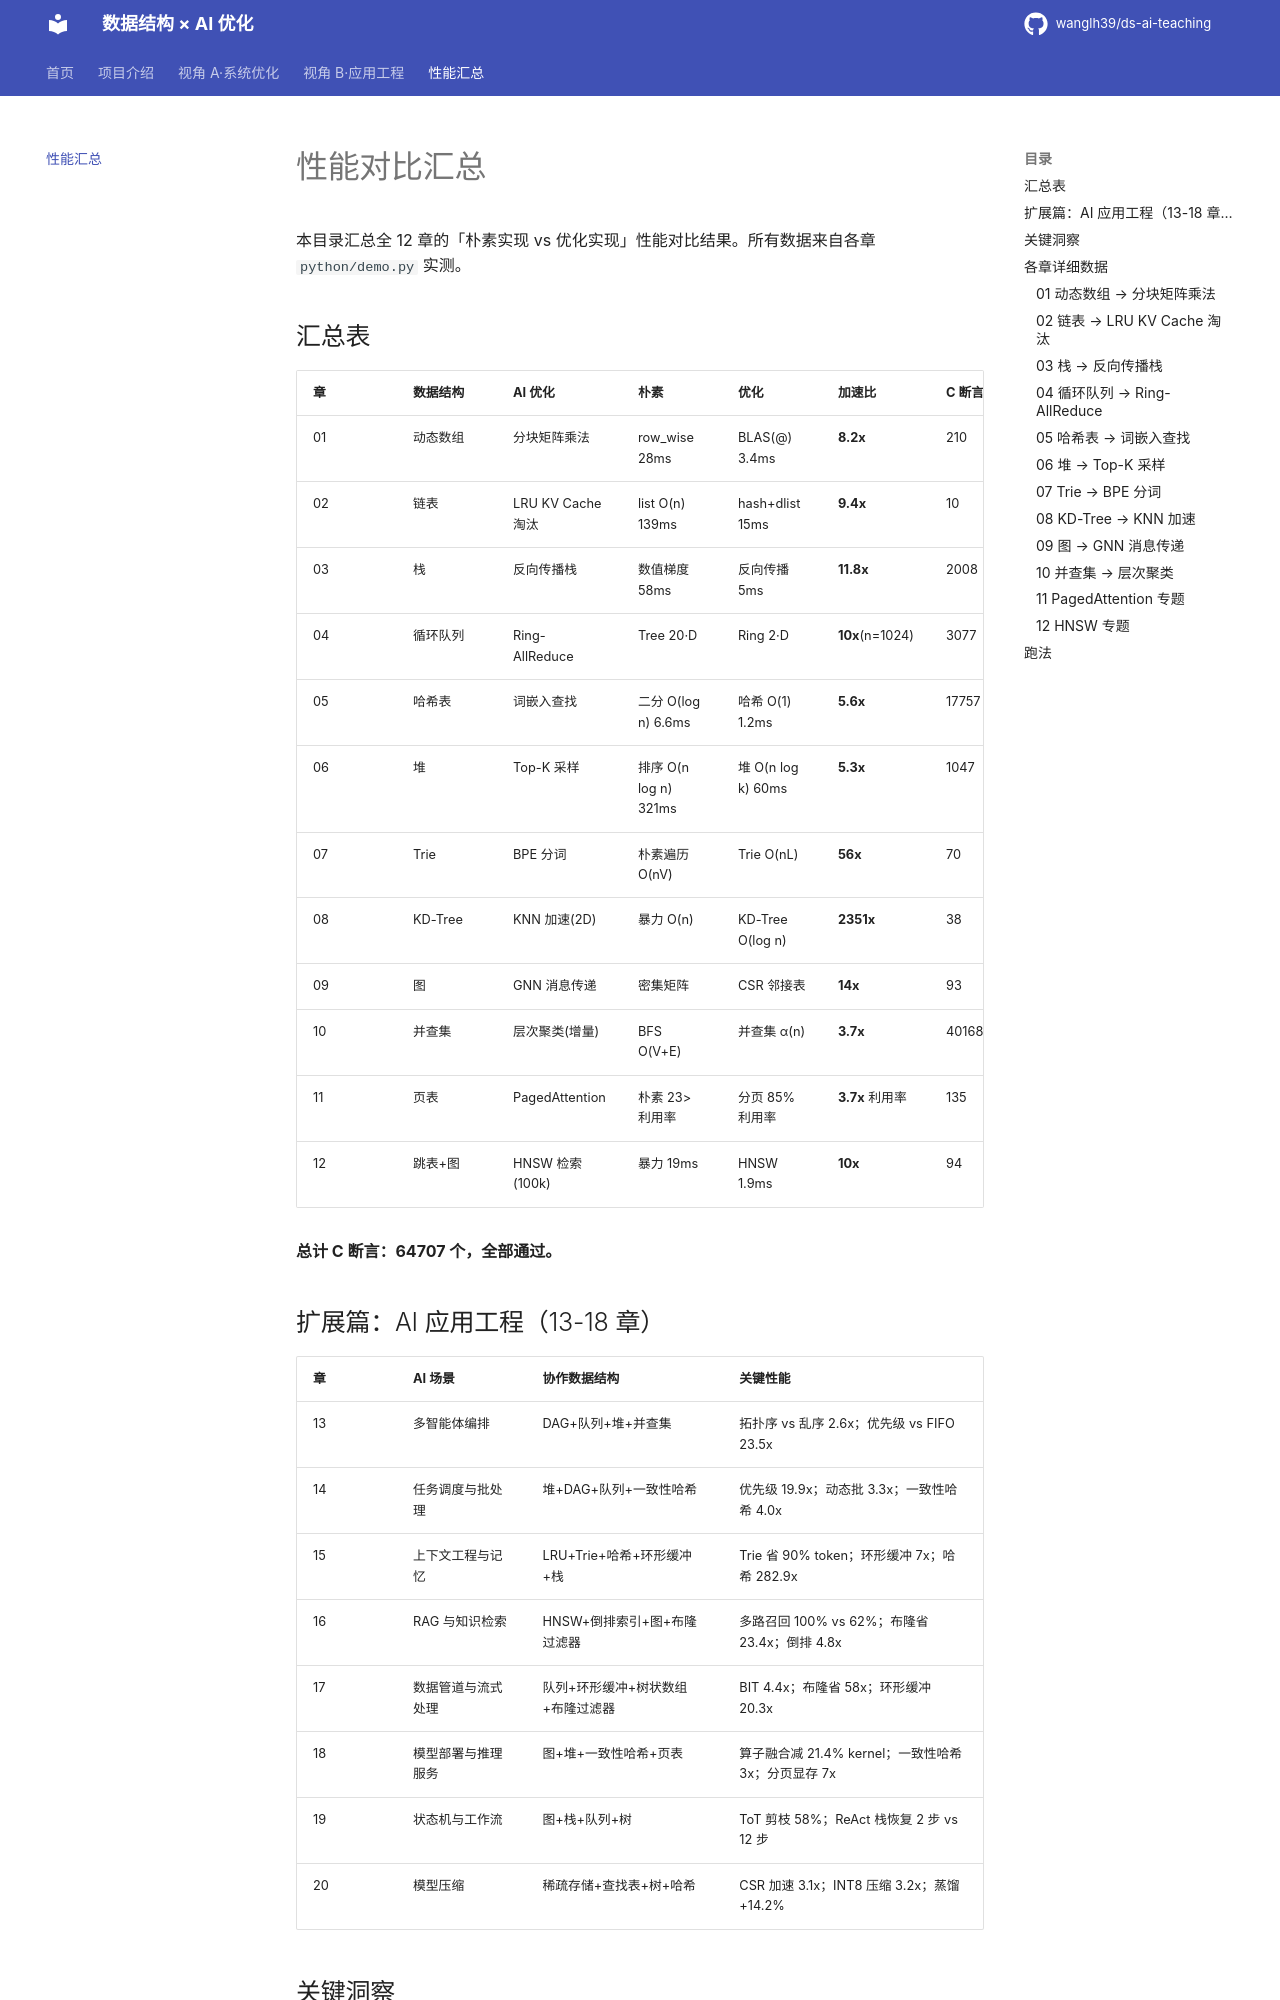

repository: wanglh39/ds-ai-teaching · page: benchmarks/index.html · generator: mkdocs

# 性能对比汇总

本目录汇总全 12 章的「朴素实现 vs 优化实现」性能对比结果。所有数据来自各章 `python/demo.py` 实测。

## 汇总表

| 章 | 数据结构 | AI 优化 | 朴素 | 优化 | 加速比 | C 断言 |
|---|---|---|---|---|---|---|
| 01 | 动态数组 | 分块矩阵乘法 | row_wise 28ms | BLAS(@) 3.4ms | **8.2x** | 210 |
| 02 | 链表 | LRU KV Cache 淘汰 | list O(n) 139ms | hash+dlist 15ms | **9.4x** | 10 |
| 03 | 栈 | 反向传播栈 | 数值梯度 58ms | 反向传播 5ms | **11.8x** | 2008 |
| 04 | 循环队列 | Ring-AllReduce | Tree 20·D | Ring 2·D | **10x**(n=1024) | 3077 |
| 05 | 哈希表 | 词嵌入查找 | 二分 O(log n) 6.6ms | 哈希 O(1) 1.2ms | **5.6x** | 17757 |
| 06 | 堆 | Top-K 采样 | 排序 O(n log n) 321ms | 堆 O(n log k) 60ms | **5.3x** | 1047 |
| 07 | Trie | BPE 分词 | 朴素遍历 O(nV) | Trie O(nL) | **56x** | 70 |
| 08 | KD-Tree | KNN 加速(2D) | 暴力 O(n) | KD-Tree O(log n) | **2351x** | 38 |
| 09 | 图 | GNN 消息传递 | 密集矩阵 | CSR 邻接表 | **14x** | 93 |
| 10 | 并查集 | 层次聚类(增量) | BFS O(V+E) | 并查集 α(n) | **3.7x** | 40168 |
| 11 | 页表 | PagedAttention | 朴素 23> 利用率 | 分页 85% 利用率 | **3.7x** 利用率 | 135 |
| 12 | 跳表+图 | HNSW 检索(100k) | 暴力 19ms | HNSW 1.9ms | **10x** | 94 |

**总计 C 断言：64707 个，全部通过。**
